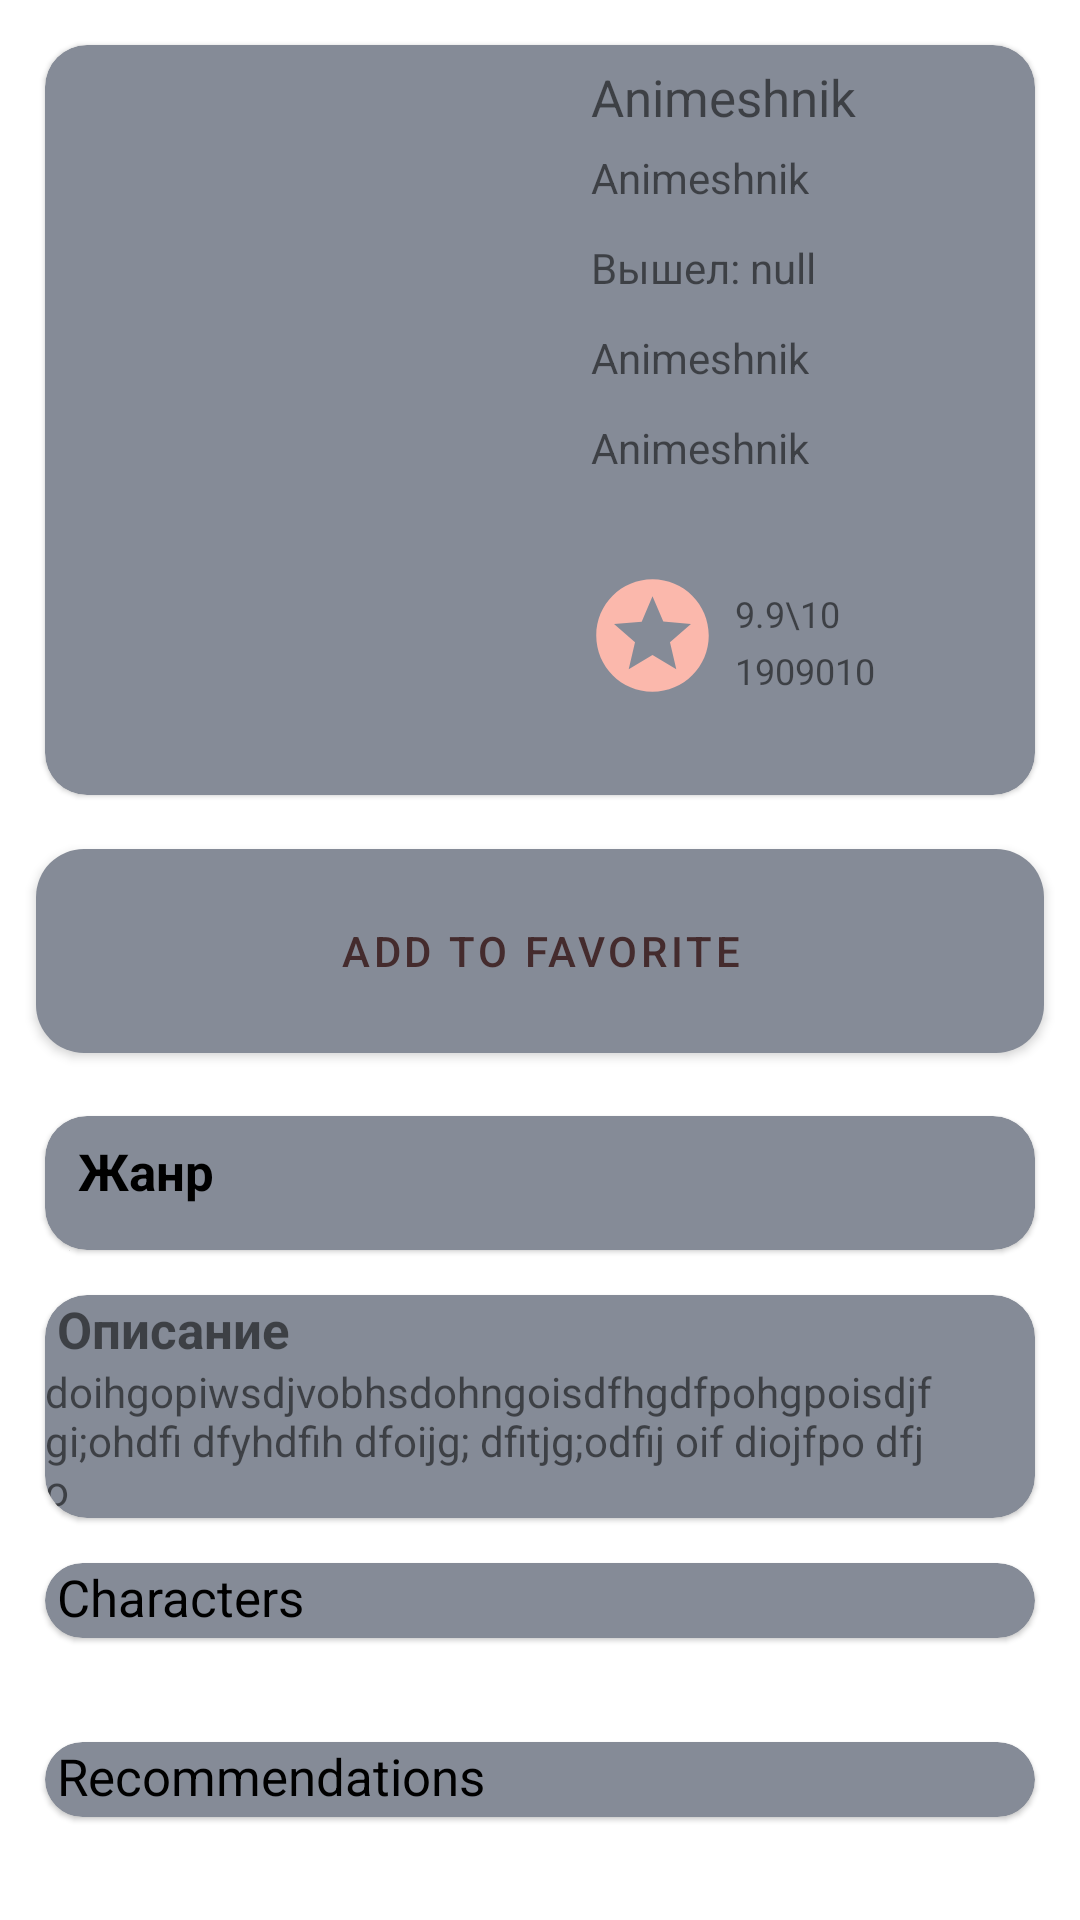

Produce the Android XML layout that renders to this screen, including the resource entries it uses.
<!-- AndroidManifest.xml: application theme Theme.Animeshnik -->
<!-- res/layout/detail_content.xml -->
<?xml version="1.0" encoding="utf-8"?>
<androidx.constraintlayout.widget.ConstraintLayout
    xmlns:android="http://schemas.android.com/apk/res/android"
    xmlns:app="http://schemas.android.com/apk/res-auto"
    xmlns:tools="http://schemas.android.com/tools"
    android:layout_width="match_parent"
    android:layout_height="match_parent">

    <com.google.android.material.card.MaterialCardView
        android:id="@+id/materialCardView"
        android:layout_width="match_parent"
        android:layout_height="250dp"
        android:layout_margin="15dp"
        app:cardCornerRadius="14dp"
        app:layout_constraintEnd_toEndOf="parent"
        app:layout_constraintStart_toStartOf="parent"
        app:layout_constraintTop_toTopOf="parent">

        <androidx.constraintlayout.widget.ConstraintLayout
            android:layout_width="match_parent"
            android:layout_height="match_parent">

            <ImageView
                android:id="@+id/image_detail"
                android:layout_width="180dp"
                android:layout_height="match_parent"
                app:layout_constraintBottom_toBottomOf="parent"
                app:layout_constraintStart_toStartOf="parent"
                app:layout_constraintTop_toTopOf="parent"></ImageView>

            <TextView
                android:id="@+id/title_detail"
                android:layout_width="180dp"
                android:layout_height="wrap_content"
                android:layout_marginStart="2dp"
                android:layout_marginTop="6dp"
                android:gravity="left"
                android:maxLines="2"
                android:text="@string/app_name"
                android:textSize="17sp"
                app:layout_constraintStart_toEndOf="@+id/image_detail"
                app:layout_constraintTop_toTopOf="parent"></TextView>

            <TextView
                android:id="@+id/type_detail"
                android:layout_width="wrap_content"
                android:layout_height="24dp"
                android:layout_marginStart="2dp"
                android:layout_marginTop="6dp"
                android:maxLines="2"
                android:text="@string/app_name"
                android:textSize="14sp"
                app:layout_constraintStart_toEndOf="@+id/image_detail"
                app:layout_constraintTop_toBottomOf="@+id/title_detail">

            </TextView>

            <TextView
                android:id="@+id/date_detail"
                android:layout_width="wrap_content"
                android:layout_height="24dp"
                android:layout_marginStart="2dp"
                android:layout_marginTop="6dp"
                android:maxLines="2"
                android:text="Вышел: null"
                android:textSize="14sp"
                app:layout_constraintBottom_toTopOf="@+id/amount_episodes_detail"
                app:layout_constraintStart_toEndOf="@+id/image_detail"
                app:layout_constraintTop_toBottomOf="@+id/type_detail">

            </TextView>

            <TextView
                android:id="@+id/amount_episodes_detail"
                android:layout_width="wrap_content"
                android:layout_height="24dp"
                android:layout_marginStart="2dp"
                android:layout_marginTop="6dp"
                android:maxLines="2"
                android:text="@string/app_name"
                android:textSize="14sp"
                app:layout_constraintStart_toEndOf="@+id/image_detail"
                app:layout_constraintTop_toBottomOf="@+id/date_detail">

            </TextView>

            <TextView
                android:id="@+id/dlitelnost_detail"
                android:layout_width="wrap_content"
                android:layout_height="wrap_content"
                android:layout_marginStart="2dp"
                android:layout_marginTop="6dp"
                android:maxLines="2"
                android:text="@string/app_name"
                android:textSize="14sp"
                app:layout_constraintStart_toEndOf="@+id/image_detail"
                app:layout_constraintTop_toBottomOf="@+id/amount_episodes_detail">

            </TextView>

            <FrameLayout
                android:id="@+id/frameLayout"
                android:layout_width="wrap_content"
                android:layout_height="wrap_content"
                app:layout_constraintBottom_toBottomOf="parent"
                app:layout_constraintStart_toEndOf="@+id/image_detail"
                app:layout_constraintTop_toBottomOf="@+id/dlitelnost_detail">

                <ImageView
                    android:layout_width="45dp"
                    android:layout_height="45dp"
                    android:src="@drawable/ic_baseline_stars_24">
                </ImageView>

                <TextView
                    android:id="@+id/score"
                    android:layout_width="wrap_content"
                    android:layout_height="wrap_content"
                    android:layout_marginStart="50dp"
                    android:layout_marginTop="7dp"
                    android:text="9.9\10"
                    android:textSize="12sp">
                </TextView>

                <TextView
                    android:id="@+id/score_by"
                    android:layout_width="wrap_content"
                    android:layout_height="wrap_content"
                    android:layout_marginStart="50dp"
                    android:layout_marginTop="26dp"
                    android:text="1909010"
                    android:textSize="12sp">
                </TextView>

            </FrameLayout>

        </androidx.constraintlayout.widget.ConstraintLayout>
    </com.google.android.material.card.MaterialCardView>


    <com.google.android.material.button.MaterialButton
        android:id="@+id/button_fav"
        android:layout_width="match_parent"
        android:layout_height="80dp"
        android:layout_margin="12dp"
        app:cornerRadius="16dp"
        android:text="add to favorite"
        app:layout_constraintEnd_toEndOf="parent"
        app:layout_constraintStart_toStartOf="parent"
        app:layout_constraintTop_toBottomOf="@+id/materialCardView">
    </com.google.android.material.button.MaterialButton>


    <com.google.android.material.card.MaterialCardView
        android:id="@+id/materialCardView3"
        android:layout_width="match_parent"
        android:layout_height="wrap_content"
        android:layout_margin="15dp"
        app:cardCornerRadius="14dp"
        app:layout_constraintEnd_toEndOf="parent"
        app:layout_constraintStart_toStartOf="parent"
        app:layout_constraintTop_toBottomOf="@+id/button_fav">

        <LinearLayout
            android:layout_width="match_parent"
            android:layout_height="match_parent"
            android:orientation="vertical">
            <TextView
                android:layout_width="wrap_content"
                android:layout_height="wrap_content"
                android:layout_marginStart="4dp"
                android:text="Жанр"
                android:textColor="@color/black"
                android:padding="7dp"
                android:textSize="17sp"
                android:textStyle="bold"
                android:gravity="center"
                />

            <com.google.android.material.chip.ChipGroup
                android:layout_width="match_parent"
                android:layout_height="wrap_content"
                android:padding="4dp"
                android:id="@+id/anime_details_genres" />


        </LinearLayout>

    </com.google.android.material.card.MaterialCardView>

    <com.google.android.material.card.MaterialCardView
        android:id="@+id/materialCardView2"
        android:layout_width="match_parent"
        android:layout_height="wrap_content"
        android:layout_margin="15dp"
        app:cardCornerRadius="14dp"
        app:layout_constraintEnd_toEndOf="parent"
        app:layout_constraintStart_toStartOf="parent"
        app:layout_constraintTop_toBottomOf="@+id/materialCardView3">

        <androidx.constraintlayout.widget.ConstraintLayout
            android:layout_width="match_parent"
            android:layout_height="wrap_content">

            <TextView
                android:id="@+id/opis"
                android:layout_marginStart="4dp"
                android:layout_width="match_parent"
                android:layout_height="wrap_content"
                android:text="Описание"
                android:textSize="17sp"
                android:textStyle="bold"
                app:layout_constraintEnd_toEndOf="parent"
                app:layout_constraintStart_toStartOf="parent"
                app:layout_constraintTop_toTopOf="parent">

            </TextView>

            <TextView
                android:id="@+id/text_detail"
                android:layout_width="match_parent"
                android:layout_height="wrap_content"
                android:text="doihgopiwsdjvobhsdohngoisdfhgdfpohgpoisdjfgi;ohdfi dfyhdfih dfoijg; dfitjg;odfij oif diojfpo dfj o"
                app:layout_constraintBottom_toBottomOf="parent"
                app:layout_constraintEnd_toEndOf="parent"
                app:layout_constraintStart_toStartOf="parent"
                app:layout_constraintTop_toBottomOf="@id/opis">
            </TextView>
        </androidx.constraintlayout.widget.ConstraintLayout>
    </com.google.android.material.card.MaterialCardView>


    <com.google.android.material.card.MaterialCardView
        android:id="@+id/materialCardView4"
        android:layout_width="match_parent"
        android:layout_height="wrap_content"
        android:layout_margin="15dp"
        app:cardCornerRadius="14dp"
        app:layout_constraintEnd_toEndOf="parent"
        app:layout_constraintStart_toStartOf="parent"
        app:layout_constraintTop_toBottomOf="@+id/materialCardView2">

        <TextView
            android:layout_marginStart="4dp"
            android:layout_width="match_parent"
            android:layout_height="20dp"
            android:text="Characters"
            android:textColor="@color/black"
            android:textSize="17dp">
        </TextView>

        <androidx.recyclerview.widget.RecyclerView
            android:id="@+id/characterRcv"
            android:layout_width="match_parent"
            android:layout_height="match_parent"
            android:layout_marginTop="25dp">
        </androidx.recyclerview.widget.RecyclerView>

    </com.google.android.material.card.MaterialCardView>

    <com.google.android.material.card.MaterialCardView
        android:layout_width="match_parent"
        android:layout_height="wrap_content"
        android:layout_margin="15dp"
        app:cardCornerRadius="14dp"
        app:layout_constraintBottom_toBottomOf="parent"
        app:layout_constraintEnd_toEndOf="parent"
        app:layout_constraintStart_toStartOf="parent"
        app:layout_constraintTop_toBottomOf="@+id/materialCardView4">

        <TextView
            android:layout_marginStart="4dp"
            android:layout_width="match_parent"
            android:layout_height="20dp"
            android:text="Recommendations"
            android:textColor="@color/black"
            android:textSize="17dp">
        </TextView>

        <androidx.recyclerview.widget.RecyclerView
            android:id="@+id/recomRcv"
            android:layout_width="match_parent"
            android:layout_height="match_parent"
            android:layout_marginTop="25dp">
        </androidx.recyclerview.widget.RecyclerView>
    </com.google.android.material.card.MaterialCardView>
</androidx.constraintlayout.widget.ConstraintLayout>
<!-- resources referenced by this layout -->
<resources>
  <color name="black">#FF000000</color>
  <!-- drawable ic_baseline_stars_24 (drawable) -->
  <vector android:height="24dp"
  
      android:tint="#FBB8AC"
      android:viewportHeight="24" android:viewportWidth="24"
      android:width="24dp" xmlns:android="http://schemas.android.com/apk/res/android">
      <path android:fillColor="@android:color/white" android:pathData="M11.99,2C6.47,2 2,6.48 2,12s4.47,10 9.99,10C17.52,22 22,17.52 22,12S17.52,2 11.99,2zM16.23,18L12,15.45 7.77,18l1.12,-4.81 -3.73,-3.23 4.92,-0.42L12,5l1.92,4.53 4.92,0.42 -3.73,3.23L16.23,18z"/>
  </vector>
  <string name="app_name">Animeshnik</string>
  <style name="Theme.Animeshnik" parent="Theme.MaterialComponents.DayNight">
          
          <item name="colorPrimary">@color/purple_500</item>
          <item name="colorPrimaryVariant">@color/purple_700</item>
          <item name="colorPrimaryDark">#56FF0000</item>
          <item name="colorOnPrimary">#442B2D</item>
          <item name="colorSurface">#858b97</item>
          
          <item name="colorSecondary">#5D6068</item>
          <item name="colorSecondaryVariant">#FBB8AC</item>
          <item name="colorOnSecondary">#442B2D</item>
          
          <item name="android:statusBarColor" tools:targetApi="l">?attr/colorPrimaryVariant</item>
          
      </style>
  <color name="purple_500">#858b97</color>
  <color name="purple_700">#FBB8AC</color>
</resources>
